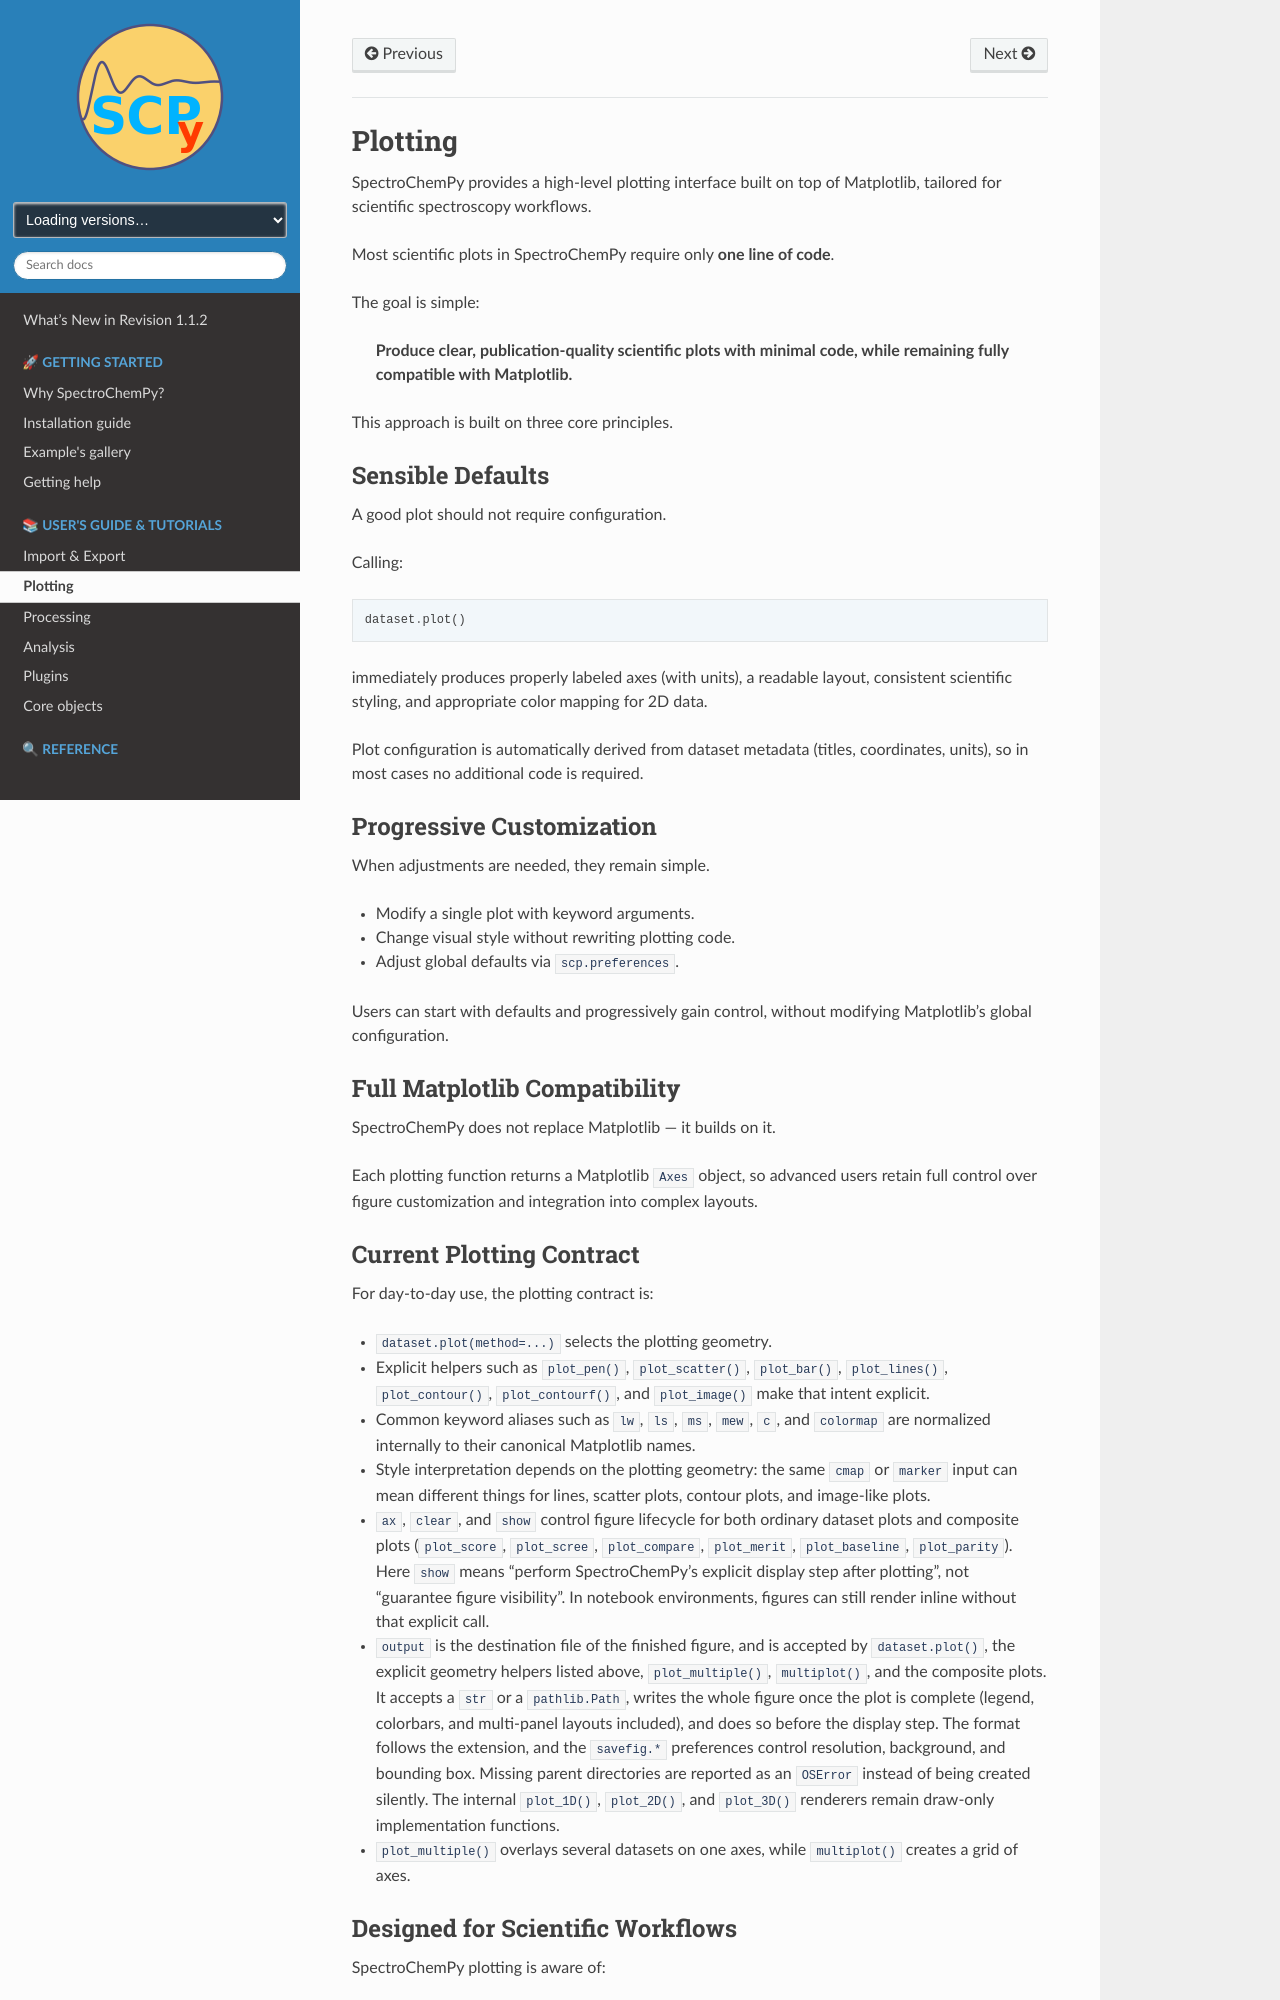

repository: spectrochempy/spectrochempy · page: userguide/plotting/index.html · generator: sphinx

Plotting
========

SpectroChemPy provides a high-level plotting interface built on top of
Matplotlib, tailored for scientific spectroscopy workflows.

Most scientific plots in SpectroChemPy require only **one line of code**.

The goal is simple:

   **Produce clear, publication-quality scientific plots with minimal code,
   while remaining fully compatible with Matplotlib.**

This approach is built on three core principles.


Sensible Defaults
-----------------

A good plot should not require configuration.

Calling::

    dataset.plot()

immediately produces properly labeled axes (with units), a readable layout,
consistent scientific styling, and appropriate color mapping for 2D data.

Plot configuration is automatically derived from dataset metadata
(titles, coordinates, units), so in most cases no additional code is required.


Progressive Customization
-------------------------

When adjustments are needed, they remain simple.

- Modify a single plot with keyword arguments.
- Change visual style without rewriting plotting code.
- Adjust global defaults via ``scp.preferences``.

Users can start with defaults and progressively gain control,
without modifying Matplotlib’s global configuration.


Full Matplotlib Compatibility
-----------------------------

SpectroChemPy does not replace Matplotlib — it builds on it.

Each plotting function returns a Matplotlib ``Axes`` object,
so advanced users retain full control over figure customization
and integration into complex layouts.
